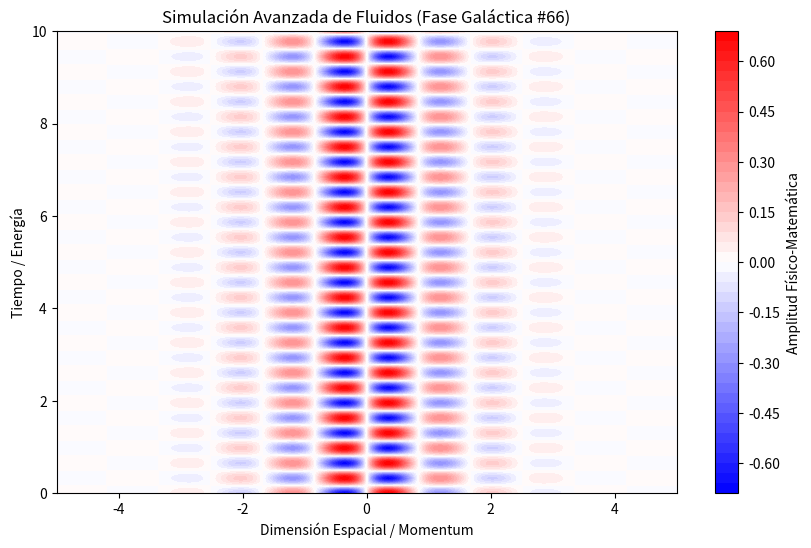

Here is the Python script that generated this plot:
%matplotlib inline
# Simulación Galáctica: Fluidos - Variante 66
import numpy as np
import matplotlib.pyplot as plt

# Parámetros Físicos Aleatorios
param_1 = 3.744
param_2 = 9.64
param_3 = 0.985

t = np.linspace(0, 10, 500)
x = np.linspace(-5, 5, 500)
X, T = np.meshgrid(x, t)

# Ecuación Base (Avanzada)
Z = np.sin(X * param_1) * np.cos(T * param_2) * np.exp(-np.abs(X) * param_3)

plt.figure(figsize=(10, 6))
plt.contourf(X, T, Z, 50, cmap='bwr')
plt.colorbar(label='Amplitud Físico-Matemática')
plt.title(r'Simulación Avanzada de Fluidos (Fase Galáctica #66)')
plt.xlabel('Dimensión Espacial / Momentum')
plt.ylabel('Tiempo / Energía')
plt.show()
